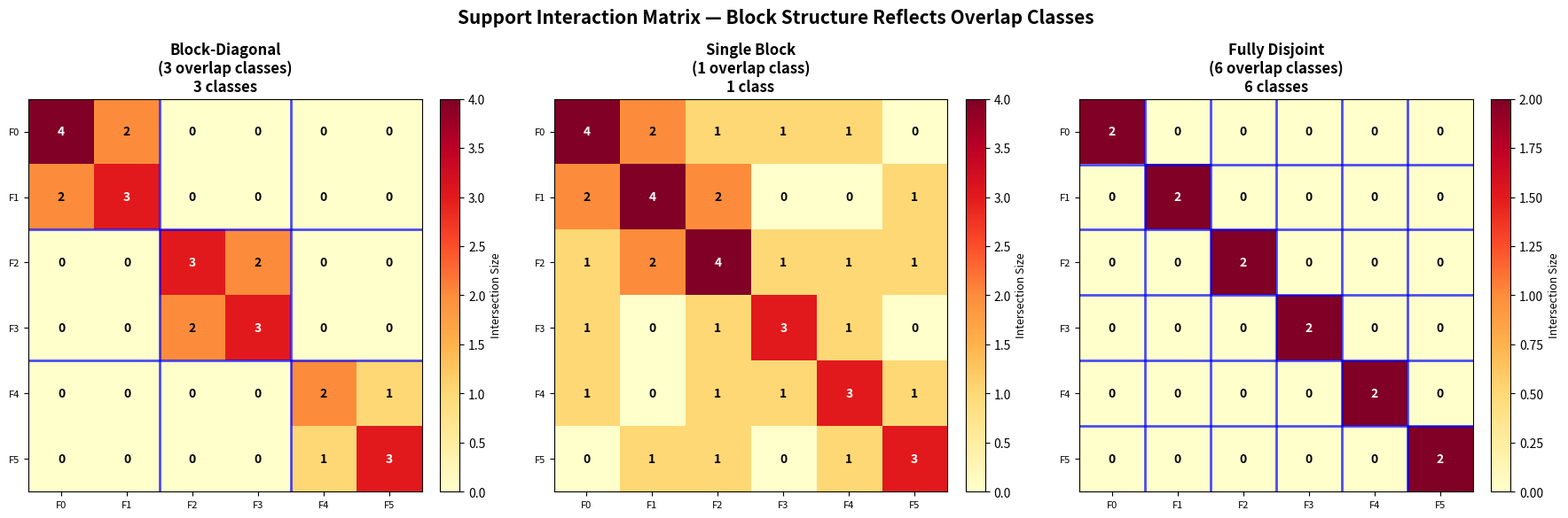
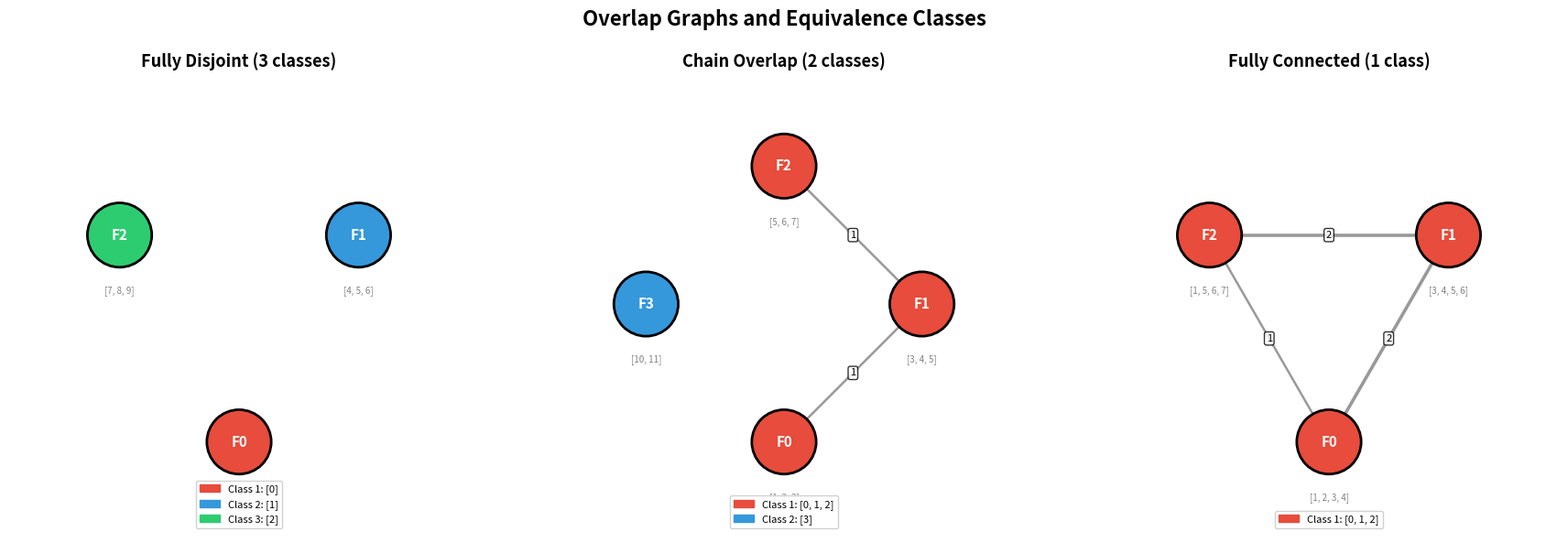
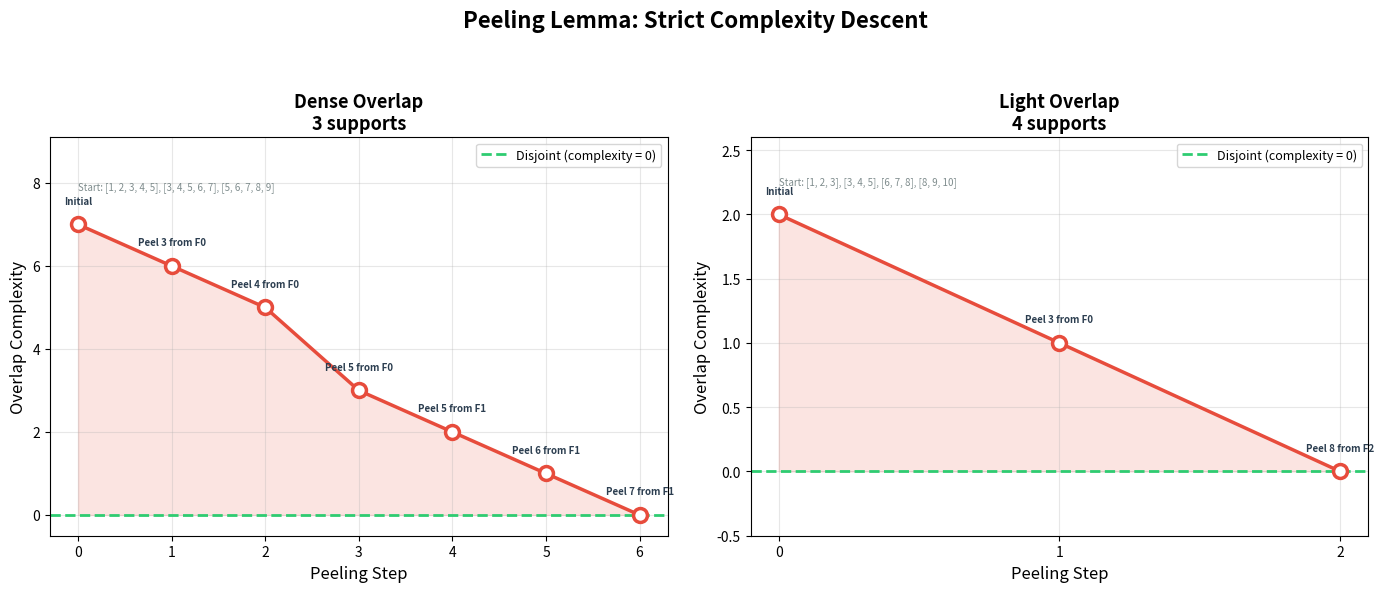

Source code (Python) for these figures, in order:
#!/usr/bin/env python3
"""
Applications of Overlap Class Theory
=====================================
Shows real-world applications of the overlap class theory:
1. Graph cycle analysis: identifying independent cycle groups
2. Network community detection via support overlap
3. Error-correcting code distance analysis
4. Gene regulatory network module detection
"""

from typing import List, Set, Dict, Tuple
from itertools import combinations
from collections import defaultdict, deque


# ============= Core algorithms (self-contained) =============

def compute_overlap_classes(supports: List[Set[int]]) -> List[Set[int]]:
    n = len(supports)
    if n == 0:
        return []
    adj: Dict[int, Set[int]] = defaultdict(set)
    for i in range(n):
        adj[i]
    for i, j in combinations(range(n), 2):
        if supports[i] & supports[j]:
            adj[i].add(j)
            adj[j].add(i)
    visited = set()
    classes = []
    for start in range(n):
        if start in visited:
            continue
        component: Set[int] = set()
        queue = deque([start])
        while queue:
            node = queue.popleft()
            if node in visited:
                continue
            visited.add(node)
            component.add(node)
            for neighbor in adj.get(node, set()):
                if neighbor not in visited:
                    queue.append(neighbor)
        classes.append(component)
    return classes


def overlap_complexity(supports: List[Set[int]]) -> int:
    return sum(len(supports[i] & supports[j])
               for i, j in combinations(range(len(supports)), 2))


def interaction_matrix(supports: List[Set[int]]) -> List[List[int]]:
    n = len(supports)
    M = [[0]*n for _ in range(n)]
    for i in range(n):
        for j in range(n):
            M[i][j] = len(supports[i]) if i == j else len(supports[i] & supports[j])
    return M


# ============= APPLICATION 1: Graph Cycle Analysis =============

def find_fundamental_cycles(n_vertices: int,
                           edges: List[Tuple[int, int]]) -> List[Set[int]]:
    """
    Find fundamental cycles using a spanning tree.
    Returns cycles as sets of edge indices.
    """
    # Build adjacency
    adj: Dict[int, List[Tuple[int, int]]] = defaultdict(list)
    for idx, (u, v) in enumerate(edges):
        adj[u].append((v, idx))
        adj[v].append((u, idx))

    # BFS spanning tree
    tree_edges: Set[int] = set()
    visited = {0}
    queue = deque([0])
    parent: Dict[int, Tuple[int, int]] = {}  # vertex -> (parent, edge_idx)

    while queue:
        node = queue.popleft()
        for neighbor, edge_idx in adj[node]:
            if neighbor not in visited:
                visited.add(neighbor)
                parent[neighbor] = (node, edge_idx)
                tree_edges.add(edge_idx)
                queue.append(neighbor)

    # Each non-tree edge creates a fundamental cycle
    cycles = []
    for idx, (u, v) in enumerate(edges):
        if idx in tree_edges:
            continue
        # Find path from u to v in tree
        path_u = []
        node = u
        while node in parent:
            path_u.append((node, parent[node][1]))
            node = parent[node][0]
        path_u.append((node, -1))

        path_v = []
        node = v
        while node in parent:
            path_v.append((node, parent[node][1]))
            node = parent[node][0]
        path_v.append((node, -1))

        # Find LCA
        ancestors_u = {p[0] for p in path_u}
        lca = None
        for p in path_v:
            if p[0] in ancestors_u:
                lca = p[0]
                break

        cycle_edges = {idx}  # the non-tree edge itself
        for node, eidx in path_u:
            if node == lca:
                break
            cycle_edges.add(eidx)
        for node, eidx in path_v:
            if node == lca:
                break
            cycle_edges.add(eidx)

        cycles.append(cycle_edges)

    return cycles


print("=" * 60)
print("APPLICATION 1: Graph Cycle Analysis")
print("=" * 60)

# K4 graph
k4_edges = [(0,1), (0,2), (0,3), (1,2), (1,3), (2,3)]
print(f"K4 edges: {k4_edges}")

cycles = find_fundamental_cycles(4, k4_edges)
print(f"Fundamental cycles (edge sets): {cycles}")
print(f"Number of fundamental cycles: {len(cycles)}")

classes = compute_overlap_classes(cycles)
print(f"Overlap classes: {classes}")
print(f"Number of overlap classes: {len(classes)}")
print(f"Overlap complexity: {overlap_complexity(cycles)}")
print("→ All cycles share edges in K4, so there's 1 overlap class")
print("→ This means the tropical kernel has 1 class of generators\n")

# Theta graph: two vertices connected by 3 disjoint paths
theta_edges = [(0,1), (0,2), (1,3), (2,3), (0,4), (4,3)]
print(f"Theta graph edges: {theta_edges}")
cycles_theta = find_fundamental_cycles(5, theta_edges)
print(f"Fundamental cycles: {cycles_theta}")
classes_theta = compute_overlap_classes(cycles_theta)
print(f"Overlap classes: {classes_theta}")
print(f"Class count: {len(classes_theta)}")
print(f"Complexity: {overlap_complexity(cycles_theta)}")
print()

# ============= APPLICATION 2: Network Community Detection =============

print("=" * 60)
print("APPLICATION 2: Network Module Detection")
print("=" * 60)

# Model: genes in a regulatory network, each with a set of target genes
gene_targets = {
    "p53":    {1, 2, 3, 4, 5},
    "MDM2":   {3, 4, 5, 6, 7},
    "BRCA1":  {8, 9, 10, 11},
    "BRCA2":  {10, 11, 12, 13},
    "MYC":    {20, 21, 22, 23},
    "RAS":    {22, 23, 24, 25},
}

genes = list(gene_targets.keys())
supports = [gene_targets[g] for g in genes]

classes = compute_overlap_classes(supports)
print("Gene target sets:")
for g, s in gene_targets.items():
    print(f"  {g}: targets {s}")

print(f"\nOverlap classes (by index):")
for i, cls in enumerate(classes):
    gene_names = [genes[j] for j in cls]
    print(f"  Module {i+1}: {gene_names}")

print(f"\nNumber of independent modules: {len(classes)}")
print("→ Genes in the same overlap class share regulatory targets")
print("→ Different classes represent independent regulatory pathways\n")

# ============= APPLICATION 3: Error-Correcting Codes =============

print("=" * 60)
print("APPLICATION 3: Error-Correcting Code Analysis")
print("=" * 60)

# Codewords as support sets (nonzero positions)
codewords = [
    {0, 1, 2, 3},     # weight 4
    {2, 3, 4, 5},     # weight 4, overlaps with above
    {6, 7, 8, 9},     # weight 4, disjoint from above
    {8, 9, 10, 11},   # weight 4, overlaps with above
]

print("Codeword supports (nonzero positions):")
for i, c in enumerate(codewords):
    print(f"  c_{i}: {sorted(c)} (weight {len(c)})")

M = interaction_matrix(codewords)
print("\nSupport interaction matrix:")
for row in M:
    print(f"  {row}")

classes = compute_overlap_classes(codewords)
print(f"\nOverlap classes: {classes}")
print(f"Number of classes: {len(classes)}")

# Compute pairwise distances
print("\nPairwise Hamming distances:")
for i, j in combinations(range(len(codewords)), 2):
    d = len(codewords[i] - codewords[j]) + len(codewords[j] - codewords[i])
    intersect = len(codewords[i] & codewords[j])
    print(f"  d(c_{i}, c_{j}) = {d} (intersection size = {intersect})")

print("\n→ Overlap classes identify codeword groups that interact")
print("→ Disjoint classes can be decoded independently\n")

# ============= Summary =============

print("=" * 60)
print("SUMMARY")
print("=" * 60)
print("""
The overlap class theory provides a unified framework for:

1. GRAPH THEORY: Identifying independent cycle groups in graphs.
   The overlap class count determines the number of independent
   sectors for tropical kernel generators.

2. BIOLOGY: Detecting independent regulatory modules in gene
   networks. Overlap classes correspond to pathway independence.

3. CODING THEORY: Analyzing codeword interaction structure.
   Independent overlap classes can be decoded separately,
   potentially improving decoder performance.

4. TROPICAL GEOMETRY: The overlap class count is a TPE-invariant
   that determines the uniqueness structure of tropical kernel
   generators — extending the disjoint-support theorem to all
   connected graphs.
""")


#!/usr/bin/env python3
"""
Overlap Class Conjecture — Demo
================================
Demonstrates the key mathematical concepts from the overlap class theory:
1. Computing overlap graphs from support families
2. Finding overlap equivalence classes
3. Computing overlap complexity
4. Verifying the peeling lemma numerically
5. Testing the fully-connected ⟹ one-class theorem
"""

from typing import List, Set, Dict, Tuple
from itertools import combinations
from collections import defaultdict


def support_overlap(A: Set[int], B: Set[int]) -> bool:
    """Check if two sets overlap (have nonempty intersection)."""
    return len(A & B) > 0


def overlap_graph(F: List[Set[int]]) -> Dict[int, Set[int]]:
    """
    Build the overlap graph: vertices are indices, edges connect
    overlapping supports.
    """
    n = len(F)
    adj = defaultdict(set)
    for i, j in combinations(range(n), 2):
        if support_overlap(F[i], F[j]):
            adj[i].add(j)
            adj[j].add(i)
    return adj


def overlap_classes(F: List[Set[int]]) -> List[Set[int]]:
    """
    Find connected components of the overlap graph.
    These are the overlap equivalence classes.
    """
    n = len(F)
    adj = overlap_graph(F)
    visited = set()
    classes = []

    for start in range(n):
        if start in visited:
            continue
        # BFS
        component = set()
        queue = [start]
        while queue:
            node = queue.pop(0)
            if node in visited:
                continue
            visited.add(node)
            component.add(node)
            for neighbor in adj[node]:
                if neighbor not in visited:
                    queue.append(neighbor)
        classes.append(component)
    return classes


def overlap_complexity(F: List[Set[int]]) -> int:
    """Compute the overlap complexity: sum of all pairwise intersection sizes."""
    total = 0
    n = len(F)
    for i, j in combinations(range(n), 2):
        total += len(F[i] & F[j])
    return total


def support_interaction_matrix(F: List[Set[int]]) -> List[List[int]]:
    """Build the support interaction matrix."""
    n = len(F)
    M = [[0] * n for _ in range(n)]
    for i in range(n):
        for j in range(n):
            if i == j:
                M[i][j] = len(F[i])
            else:
                M[i][j] = len(F[i] & F[j])
    return M


def peel_element(F: List[Set[int]], i: int, x: int) -> List[Set[int]]:
    """Remove element x from support F[i], keeping other supports unchanged."""
    result = [s.copy() for s in F]
    result[i] = result[i] - {x}
    return result


def support_distance(F: List[Set[int]], i: int, j: int) -> int:
    """Hamming distance between supports i and j."""
    return len(F[i] - F[j]) + len(F[j] - F[i])


# ============================================================
# DEMO 1: Disjoint supports → maximal class count
# ============================================================
print("=" * 60)
print("DEMO 1: Disjoint supports → class count = n")
print("=" * 60)

F_disjoint = [
    {1, 2, 3},
    {4, 5, 6},
    {7, 8, 9},
    {10, 11}
]

classes = overlap_classes(F_disjoint)
print(f"Supports: {F_disjoint}")
print(f"Number of supports: {len(F_disjoint)}")
print(f"Overlap classes: {classes}")
print(f"Number of classes: {len(classes)}")
print(f"Overlap complexity: {overlap_complexity(F_disjoint)}")
assert len(classes) == len(F_disjoint), "THEOREM: class count = n for disjoint!"
print("✓ Verified: class count = n for pairwise disjoint nonempty supports\n")

# ============================================================
# DEMO 2: Fully connected → one class
# ============================================================
print("=" * 60)
print("DEMO 2: Fully connected → one overlap class")
print("=" * 60)

F_connected = [
    {1, 2, 3, 4},
    {3, 4, 5, 6},
    {5, 6, 7, 1},
]

classes = overlap_classes(F_connected)
print(f"Supports: {F_connected}")
print(f"Overlap classes: {classes}")
print(f"Number of classes: {len(classes)}")
print(f"Overlap complexity: {overlap_complexity(F_connected)}")
assert len(classes) == 1, "THEOREM: one class when fully connected!"
print("✓ Verified: 1 class when every pair overlaps\n")

# ============================================================
# DEMO 3: Peeling reduces complexity
# ============================================================
print("=" * 60)
print("DEMO 3: Peeling Lemma — removing shared elements")
print("=" * 60)

F_overlap = [
    {1, 2, 3, 4},
    {3, 4, 5, 6},
    {5, 6, 7, 8},
]

print(f"Original supports: {F_overlap}")
c_before = overlap_complexity(F_overlap)
print(f"Overlap complexity before: {c_before}")

# Element 3 is shared between supports 0 and 1
F_peeled = peel_element(F_overlap, 0, 3)
c_after = overlap_complexity(F_peeled)
print(f"After peeling 3 from F[0]: {F_peeled}")
print(f"Overlap complexity after:  {c_after}")
assert c_after < c_before, "THEOREM: peeling reduces complexity!"
print(f"✓ Verified: {c_after} < {c_before} (strictly reduced)\n")

# ============================================================
# DEMO 4: Support interaction matrix
# ============================================================
print("=" * 60)
print("DEMO 4: Support Interaction Matrix")
print("=" * 60)

F_matrix = [
    {1, 2, 3},
    {2, 3, 4},
    {4, 5, 6},
]

M = support_interaction_matrix(F_matrix)
print(f"Supports: {F_matrix}")
print("Interaction Matrix:")
for row in M:
    print(f"  {row}")

# Verify symmetry
for i in range(len(F_matrix)):
    for j in range(len(F_matrix)):
        assert M[i][j] == M[j][i], f"Matrix not symmetric at ({i},{j})!"
print("✓ Verified: interaction matrix is symmetric\n")

# ============================================================
# DEMO 5: Chain of overlaps
# ============================================================
print("=" * 60)
print("DEMO 5: Chain topology — A∩B≠∅, B∩C≠∅, but A∩C=∅")
print("=" * 60)

F_chain = [
    {1, 2, 3},     # A
    {3, 4, 5},     # B: overlaps A
    {5, 6, 7},     # C: overlaps B but not A
    {10, 11, 12},  # D: isolated
]

classes = overlap_classes(F_chain)
print(f"Supports: {F_chain}")
print(f"A∩B = {F_chain[0] & F_chain[1]} (nonempty: overlap)")
print(f"B∩C = {F_chain[1] & F_chain[2]} (nonempty: overlap)")
print(f"A∩C = {F_chain[0] & F_chain[2]} (empty: no direct overlap)")
print(f"Overlap classes: {classes}")
print(f"Class count: {len(classes)}")
print("✓ A, B, C are in same class via transitive closure")
print("✓ D is isolated → separate class")
assert len(classes) == 2
print(f"✓ Verified: 2 classes (chain {{{0,1,2}}} and singleton {{{3}}})\n")

# ============================================================
# DEMO 6: Hamming distance (coding theory bridge)
# ============================================================
print("=" * 60)
print("DEMO 6: Support Distance (Coding Theory Bridge)")
print("=" * 60)

F_code = [
    {1, 2, 3, 4, 5},
    {4, 5, 6, 7},
    {8, 9, 10},
]

for i, j in combinations(range(len(F_code)), 2):
    d = support_distance(F_code, i, j)
    intersection = len(F_code[i] & F_code[j])
    sum_sizes = len(F_code[i]) + len(F_code[j])
    print(f"d(F[{i}], F[{j}]) = {d}, |F[{i}]|+|F[{j}]| = {sum_sizes}, "
          f"|F[{i}]∩F[{j}]| = {intersection}")
    if intersection == 0:
        assert d == sum_sizes, "THEOREM: distance = sum for disjoint!"
        print(f"  ✓ Disjoint: distance = sum of sizes")

print("\n" + "=" * 60)
print("All demos completed successfully!")
print("=" * 60)


#!/usr/bin/env python3
"""
Visualization 3: Support Interaction Matrix Heatmap
====================================================
Visualizes the support interaction matrix as a heatmap,
showing how the matrix structure reflects overlap classes.
Compares a fully connected family vs a block-diagonal one.
"""

import matplotlib.pyplot as plt
import numpy as np
from itertools import combinations
from collections import defaultdict, deque
from typing import List, Set, Dict


def compute_overlap_classes(supports: List[Set[int]]) -> List[Set[int]]:
    n = len(supports)
    if n == 0:
        return []
    adj: Dict[int, Set[int]] = defaultdict(set)
    for i in range(n):
        adj[i]
    for i, j in combinations(range(n), 2):
        if supports[i] & supports[j]:
            adj[i].add(j)
            adj[j].add(i)
    visited = set()
    classes = []
    for start in range(n):
        if start in visited:
            continue
        component: Set[int] = set()
        queue = deque([start])
        while queue:
            node = queue.popleft()
            if node in visited:
                continue
            visited.add(node)
            component.add(node)
            for neighbor in adj.get(node, set()):
                if neighbor not in visited:
                    queue.append(neighbor)
        classes.append(component)
    return classes


def interaction_matrix(supports: List[Set[int]]) -> np.ndarray:
    n = len(supports)
    M = np.zeros((n, n), dtype=int)
    for i in range(n):
        for j in range(n):
            M[i][j] = len(supports[i]) if i == j else len(supports[i] & supports[j])
    return M


# Create figure
fig, axes = plt.subplots(1, 3, figsize=(18, 5.5))

examples = [
    ("Block-Diagonal\n(3 overlap classes)",
     [{1, 2, 3, 4}, {3, 4, 5},
      {10, 11, 12}, {11, 12, 13},
      {20, 21}, {21, 22, 23}]),
    ("Single Block\n(1 overlap class)",
     [{1, 2, 3, 4}, {3, 4, 5, 6}, {5, 6, 7, 1},
      {2, 7, 8}, {8, 9, 1}, {6, 9, 10}]),
    ("Fully Disjoint\n(6 overlap classes)",
     [{1, 2}, {3, 4}, {5, 6}, {7, 8}, {9, 10}, {11, 12}]),
]

for ax_idx, (title, supports) in enumerate(examples):
    ax = axes[ax_idx]
    M = interaction_matrix(supports)
    classes = compute_overlap_classes(supports)

    # Reorder by overlap class for visual clarity
    order = []
    for cls in classes:
        order.extend(sorted(cls))
    M_reordered = M[np.ix_(order, order)]

    # Plot heatmap
    im = ax.imshow(M_reordered, cmap='YlOrRd', interpolation='nearest',
                   aspect='equal')

    # Add text annotations
    n = len(supports)
    for i in range(n):
        for j in range(n):
            val = M_reordered[i, j]
            text_color = 'white' if val > M.max() * 0.6 else 'black'
            ax.text(j, i, str(val), ha='center', va='center',
                   fontsize=10, fontweight='bold', color=text_color)

    # Draw class boundaries
    pos = 0
    for cls in classes:
        size = len(cls)
        if pos > 0:
            ax.axhline(y=pos - 0.5, color='blue', linewidth=2, alpha=0.7)
            ax.axvline(x=pos - 0.5, color='blue', linewidth=2, alpha=0.7)
        pos += size

    ax.set_xticks(range(n))
    ax.set_yticks(range(n))
    ax.set_xticklabels([f'F{order[i]}' for i in range(n)], fontsize=8)
    ax.set_yticklabels([f'F{order[i]}' for i in range(n)], fontsize=8)
    ax.set_title(f'{title}\n{len(classes)} class{"es" if len(classes) > 1 else ""}',
                fontsize=12, fontweight='bold')

    # Add colorbar
    cbar = fig.colorbar(im, ax=ax, fraction=0.046, pad=0.04)
    cbar.set_label('Intersection Size', fontsize=9)

fig.suptitle('Support Interaction Matrix — Block Structure Reflects Overlap Classes',
            fontsize=15, fontweight='bold', y=1.02)
plt.tight_layout()
plt.savefig('viz_interaction_matrix.png', dpi=150, bbox_inches='tight')
print("Saved viz_interaction_matrix.png")


#!/usr/bin/env python3
"""
Visualization 1: Overlap Graph and Classes
===========================================
Visualizes the overlap graph of a support family, coloring
vertices by their overlap class. Shows how supports that share
elements form connected components in the overlap graph.
"""

import matplotlib.pyplot as plt
import matplotlib.patches as mpatches
import numpy as np
from itertools import combinations
from collections import defaultdict, deque
from typing import List, Set, Dict


def compute_overlap_classes(supports: List[Set[int]]) -> List[Set[int]]:
    n = len(supports)
    if n == 0:
        return []
    adj: Dict[int, Set[int]] = defaultdict(set)
    for i in range(n):
        adj[i]
    for i, j in combinations(range(n), 2):
        if supports[i] & supports[j]:
            adj[i].add(j)
            adj[j].add(i)
    visited = set()
    classes = []
    for start in range(n):
        if start in visited:
            continue
        component: Set[int] = set()
        queue = deque([start])
        while queue:
            node = queue.popleft()
            if node in visited:
                continue
            visited.add(node)
            component.add(node)
            for neighbor in adj.get(node, set()):
                if neighbor not in visited:
                    queue.append(neighbor)
        classes.append(component)
    return classes


def overlap_graph_edges(supports: List[Set[int]]) -> List[tuple]:
    edges = []
    for i, j in combinations(range(len(supports)), 2):
        if supports[i] & supports[j]:
            edges.append((i, j, len(supports[i] & supports[j])))
    return edges


# Create figure with 3 subplots
fig, axes = plt.subplots(1, 3, figsize=(18, 6))

# Color palette
colors = ['#E74C3C', '#3498DB', '#2ECC71', '#F39C12', '#9B59B6', '#1ABC9C']

examples = [
    ("Fully Disjoint (3 classes)",
     [{1, 2, 3}, {4, 5, 6}, {7, 8, 9}]),
    ("Chain Overlap (2 classes)",
     [{1, 2, 3}, {3, 4, 5}, {5, 6, 7}, {10, 11}]),
    ("Fully Connected (1 class)",
     [{1, 2, 3, 4}, {3, 4, 5, 6}, {5, 6, 7, 1}]),
]

for ax_idx, (title, supports) in enumerate(examples):
    ax = axes[ax_idx]
    n = len(supports)
    classes = compute_overlap_classes(supports)
    edges = overlap_graph_edges(supports)

    # Layout: circle
    angles = np.linspace(0, 2 * np.pi, n, endpoint=False)
    angles = angles - np.pi / 2  # start from top
    radius = 1.5
    positions = [(radius * np.cos(a), radius * np.sin(a)) for a in angles]

    # Assign colors by class
    vertex_colors = ['gray'] * n
    for cls_idx, cls in enumerate(classes):
        for v in cls:
            vertex_colors[v] = colors[cls_idx % len(colors)]

    # Draw edges
    for i, j, weight in edges:
        x1, y1 = positions[i]
        x2, y2 = positions[j]
        lw = 1 + weight * 0.8
        ax.plot([x1, x2], [y1, y2], 'k-', linewidth=lw, alpha=0.4, zorder=1)
        # Label with intersection size
        mx, my = (x1 + x2) / 2, (y1 + y2) / 2
        ax.text(mx, my, str(weight), fontsize=8, ha='center', va='center',
                bbox=dict(boxstyle='round,pad=0.2', facecolor='white', alpha=0.8),
                zorder=3)

    # Draw vertices
    for i in range(n):
        x, y = positions[i]
        circle = plt.Circle((x, y), 0.35, color=vertex_colors[i],
                           ec='black', linewidth=2, zorder=2)
        ax.add_patch(circle)
        ax.text(x, y, f'F{i}', fontsize=11, ha='center', va='center',
                fontweight='bold', color='white', zorder=4)
        # Show support below
        support_str = str(sorted(supports[i]))
        ax.text(x, y - 0.55, support_str, fontsize=7, ha='center', va='top',
                color='gray')

    ax.set_xlim(-2.5, 2.5)
    ax.set_ylim(-2.5, 2.5)
    ax.set_aspect('equal')
    ax.set_title(title, fontsize=13, fontweight='bold')
    ax.axis('off')

    # Legend
    legend_patches = []
    for cls_idx, cls in enumerate(classes):
        patch = mpatches.Patch(color=colors[cls_idx % len(colors)],
                              label=f'Class {cls_idx + 1}: {sorted(cls)}')
        legend_patches.append(patch)
    ax.legend(handles=legend_patches, loc='lower center', fontsize=8,
             framealpha=0.9, ncol=1)

fig.suptitle('Overlap Graphs and Equivalence Classes',
            fontsize=16, fontweight='bold', y=0.98)
plt.tight_layout(rect=[0, 0, 1, 0.95])
plt.savefig('viz_overlap_graph.png', dpi=150, bbox_inches='tight')
print("Saved viz_overlap_graph.png")


#!/usr/bin/env python3
"""
Visualization 2: Peeling Lemma — Complexity Descent
====================================================
Visualizes how the peeling operation (removing shared elements)
strictly reduces overlap complexity at each step, demonstrating
the well-founded descent that drives the inductive argument.
"""

import matplotlib.pyplot as plt
import numpy as np
from itertools import combinations
from typing import List, Set


def overlap_complexity(supports: List[Set[int]]) -> int:
    return sum(len(supports[i] & supports[j])
               for i, j in combinations(range(len(supports)), 2))


def peel_step(supports: List[Set[int]]) -> tuple:
    """Find and remove one shared element. Returns (new_supports, element, index) or None."""
    for i, j in combinations(range(len(supports)), 2):
        shared = supports[i] & supports[j]
        if shared:
            elem = min(shared)
            new_supports = [s.copy() for s in supports]
            new_supports[i].discard(elem)
            return new_supports, elem, i
    return None


def full_peeling(supports: List[Set[int]]) -> List[tuple]:
    """Peel until disjoint, recording each step."""
    history = [(supports, overlap_complexity(supports), None, None)]
    current = [s.copy() for s in supports]
    while True:
        result = peel_step(current)
        if result is None:
            break
        current, elem, idx = result
        c = overlap_complexity(current)
        history.append(([s.copy() for s in current], c, elem, idx))
    return history


# Two examples
examples = [
    ("Dense Overlap",
     [{1, 2, 3, 4, 5}, {3, 4, 5, 6, 7}, {5, 6, 7, 8, 9}]),
    ("Light Overlap",
     [{1, 2, 3}, {3, 4, 5}, {6, 7, 8}, {8, 9, 10}]),
]

fig, axes = plt.subplots(1, 2, figsize=(14, 6))

for ax_idx, (title, initial_supports) in enumerate(examples):
    ax = axes[ax_idx]
    history = full_peeling(initial_supports)

    steps = list(range(len(history)))
    complexities = [h[1] for h in history]

    # Main plot: complexity descent
    ax.plot(steps, complexities, 'o-', color='#E74C3C', linewidth=2.5,
            markersize=10, markerfacecolor='white', markeredgewidth=2.5,
            zorder=3)

    # Fill area under curve
    ax.fill_between(steps, complexities, alpha=0.15, color='#E74C3C')

    # Annotate each step
    for i, (supp, c, elem, idx) in enumerate(history):
        if i == 0:
            label = "Initial"
        else:
            label = f"Peel {elem} from F{idx}"
        ax.annotate(label, (i, c), textcoords="offset points",
                   xytext=(0, 15), ha='center', fontsize=7,
                   color='#2C3E50', fontweight='bold')

    # Mark the zero line
    ax.axhline(y=0, color='#2ECC71', linewidth=2, linestyle='--',
               label='Disjoint (complexity = 0)')

    ax.set_xlabel('Peeling Step', fontsize=12)
    ax.set_ylabel('Overlap Complexity', fontsize=12)
    ax.set_title(f'{title}\n{len(initial_supports)} supports',
                fontsize=13, fontweight='bold')
    ax.set_xticks(steps)
    ax.set_ylim(-0.5, max(complexities) * 1.3)
    ax.grid(True, alpha=0.3)
    ax.legend(fontsize=9)

    # Show initial and final states
    text_y = max(complexities) * 1.15
    initial_str = ', '.join(str(sorted(s)) for s in initial_supports)
    ax.text(0, text_y, f'Start: {initial_str}', fontsize=7,
            color='#7F8C8D', va='top')

fig.suptitle('Peeling Lemma: Strict Complexity Descent',
            fontsize=16, fontweight='bold', y=0.98)
plt.tight_layout(rect=[0, 0, 1, 0.93])
plt.savefig('viz_peeling.png', dpi=150, bbox_inches='tight')
print("Saved viz_peeling.png")
